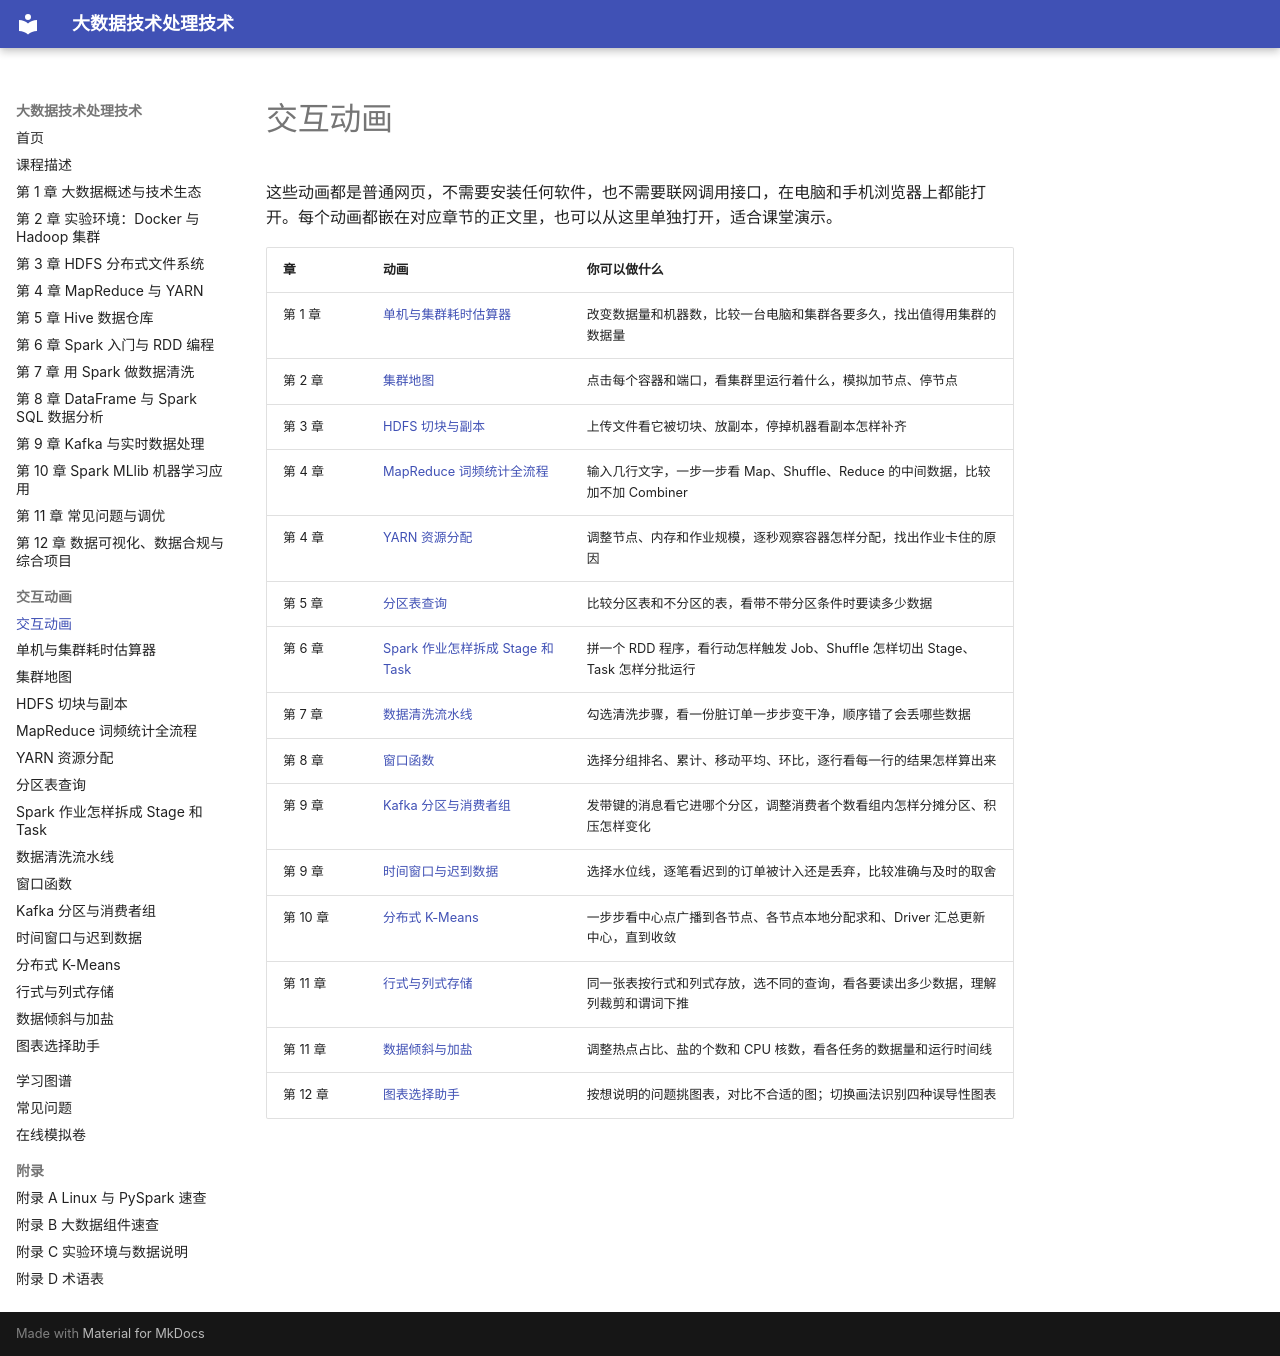

repository: MingziFu9/bigdata-textbook · page: sims/index.html · generator: mkdocs

---
title: 交互动画
description: 本书配套的交互动画，可以在浏览器里直接操作，帮助理解抽象概念
---

# 交互动画

这些动画都是普通网页，不需要安装任何软件，也不需要联网调用接口，在电脑和手机浏览器上都能打开。每个动画都嵌在对应章节的正文里，也可以从这里单独打开，适合课堂演示。

| 章 | 动画 | 你可以做什么 |
|---|---|---|
| 第 1 章 | [单机与集群耗时估算器](cluster-estimator/index.md) | 改变数据量和机器数，比较一台电脑和集群各要多久，找出值得用集群的数据量 |
| 第 2 章 | [集群地图](cluster-map/index.md) | 点击每个容器和端口，看集群里运行着什么，模拟加节点、停节点 |
| 第 3 章 | [HDFS 切块与副本](hdfs-blocks/index.md) | 上传文件看它被切块、放副本，停掉机器看副本怎样补齐 |
| 第 4 章 | [MapReduce 词频统计全流程](mapreduce-wordcount/index.md) | 输入几行文字，一步一步看 Map、Shuffle、Reduce 的中间数据，比较加不加 Combiner |
| 第 4 章 | [YARN 资源分配](yarn-scheduling/index.md) | 调整节点、内存和作业规模，逐秒观察容器怎样分配，找出作业卡住的原因 |
| 第 5 章 | [分区表查询](partition-query/index.md) | 比较分区表和不分区的表，看带不带分区条件时要读多少数据 |
| 第 6 章 | [Spark 作业怎样拆成 Stage 和 Task](spark-stages/index.md) | 拼一个 RDD 程序，看行动怎样触发 Job、Shuffle 怎样切出 Stage、Task 怎样分批运行 |
| 第 7 章 | [数据清洗流水线](cleaning-pipeline/index.md) | 勾选清洗步骤，看一份脏订单一步步变干净，顺序错了会丢哪些数据 |
| 第 8 章 | [窗口函数](window-functions/index.md) | 选择分组排名、累计、移动平均、环比，逐行看每一行的结果怎样算出来 |
| 第 9 章 | [Kafka 分区与消费者组](kafka-groups/index.md) | 发带键的消息看它进哪个分区，调整消费者个数看组内怎样分摊分区、积压怎样变化 |
| 第 9 章 | [时间窗口与迟到数据](late-data/index.md) | 选择水位线，逐笔看迟到的订单被计入还是丢弃，比较准确与及时的取舍 |
| 第 10 章 | [分布式 K-Means](dist-kmeans/index.md) | 一步步看中心点广播到各节点、各节点本地分配求和、Driver 汇总更新中心，直到收敛 |
| 第 11 章 | [行式与列式存储](row-column/index.md) | 同一张表按行式和列式存放，选不同的查询，看各要读出多少数据，理解列裁剪和谓词下推 |
| 第 11 章 | [数据倾斜与加盐](skew-salt/index.md) | 调整热点占比、盐的个数和 CPU 核数，看各任务的数据量和运行时间线 |
| 第 12 章 | [图表选择助手](chart-chooser/index.md) | 按想说明的问题挑图表，对比不合适的图；切换画法识别四种误导性图表 |
